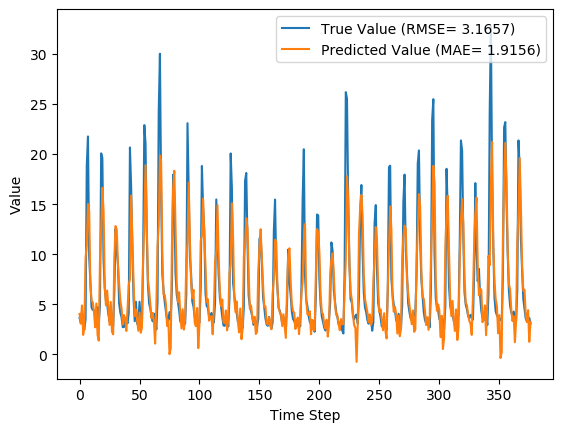

Data behind this chart, as committed beside it:
y_true, y_pred, y_true_scaled, y_pred_scaled
3.63, 4.039, 0.08847, 0.1012
3.21, 3.064, 0.07534, 0.07077
4.29, 4.889, 0.1091, 0.1278
3.67, 1.953, 0.08972, 0.03603
2.46, 2.755, 0.05189, 0.06111
3.54, 9.667, 0.08565, 0.2772
18.82, 10.91, 0.5633, 0.3159
21.76, 15, 0.6552, 0.444
9.83, 14.35, 0.2823, 0.4235
7.16, 7.039, 0.1988, 0.195
4.67, 5.363, 0.121, 0.1426
4.44, 5.195, 0.1138, 0.1374
4.4, 4.299, 0.1125, 0.1094
3.83, 2.711, 0.09472, 0.05973
4.42, 5.081, 0.1132, 0.1338
4.72, 1.941, 0.1225, 0.03568
3.03, 1.378, 0.06971, 0.01807
4.87, 9.415, 0.1272, 0.2693
20.07, 12.5, 0.6024, 0.3657
19.62, 16.64, 0.5883, 0.4951
9.33, 14.3, 0.2666, 0.4219
6.56, 6.8, 0.1801, 0.1876
5.37, 4.894, 0.1429, 0.128
5.07, 6.381, 0.1335, 0.1744
4.02, 4.678, 0.1007, 0.1212
3.34, 2.942, 0.0794, 0.06697
4.47, 5.239, 0.1147, 0.1388
3.61, 2.277, 0.08784, 0.04617
2.75, 2.004, 0.06096, 0.03764
6.28, 9.642, 0.1713, 0.2764
12.55, 12.82, 0.3673, 0.3756
10.44, 12.45, 0.3013, 0.3641
9.01, 8.959, 0.2566, 0.2551
5.12, 6.986, 0.135, 0.1934
4.16, 5.393, 0.105, 0.1436
3.72, 4.61, 0.09128, 0.1191
2.73, 2.996, 0.06033, 0.06864
2.73, 3.93, 0.06033, 0.09783
3.43, 3.591, 0.08221, 0.08726
3.4, 2.345, 0.08128, 0.0483
3.1, 4.551, 0.0719, 0.1173
4.17, 6.985, 0.1053, 0.1933
20.66, 7.512, 0.6208, 0.2098
16.78, 15.86, 0.4995, 0.4708
10.67, 11.48, 0.3085, 0.3338
5.59, 7.293, 0.1497, 0.203
3.31, 3.828, 0.07846, 0.09465
5.26, 4.469, 0.1394, 0.1147
3.05, 3.407, 0.07033, 0.08148
3.04, 2.365, 0.07002, 0.04892
5.26, 4.187, 0.1394, 0.1059
3.41, 2.167, 0.08159, 0.04274
3.07, 2.678, 0.07096, 0.05871
9.62, 9.558, 0.2757, 0.2738
22.89, 13.12, 0.6905, 0.385
21.04, 18.89, 0.6327, 0.5654
12.14, 13.38, 0.3545, 0.3933
7.0, 7.425, 0.1938, 0.2071
5.08, 6.41, 0.1338, 0.1754
4.58, 4.974, 0.1182, 0.1305
... 317 more rows
